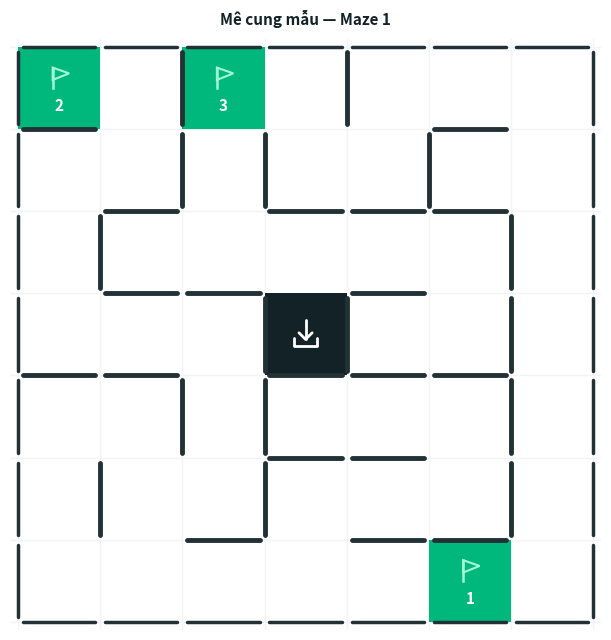
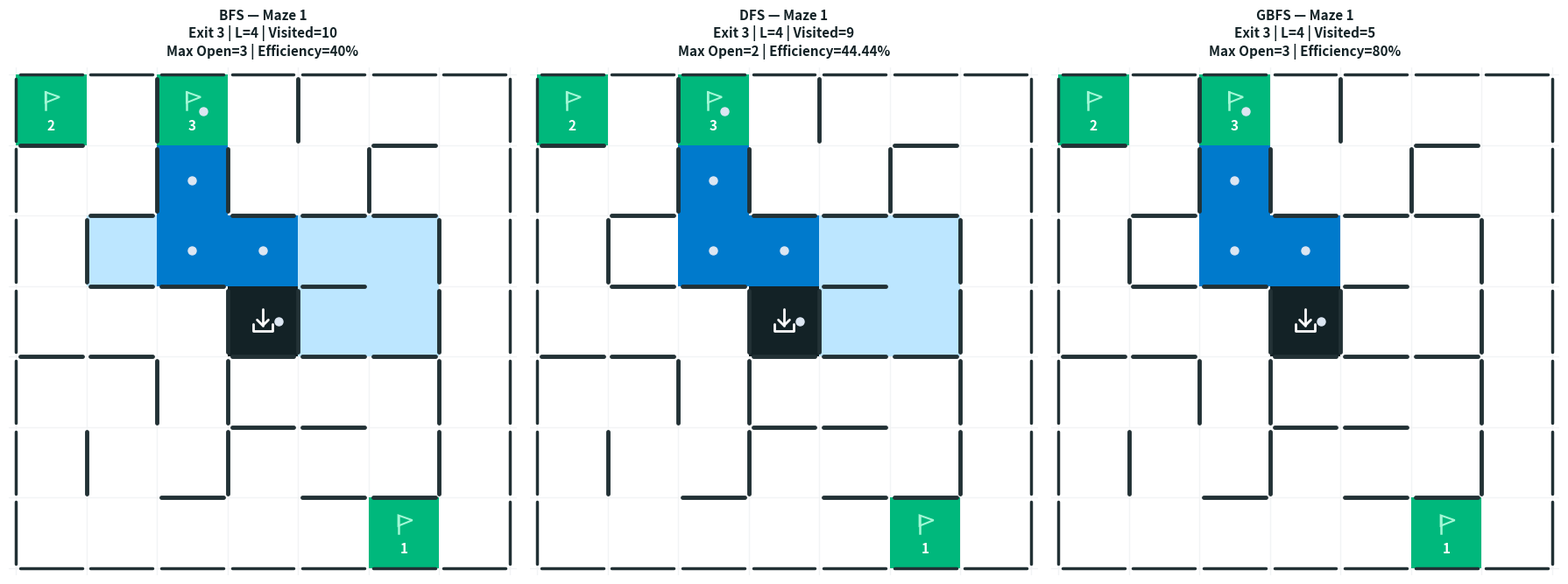
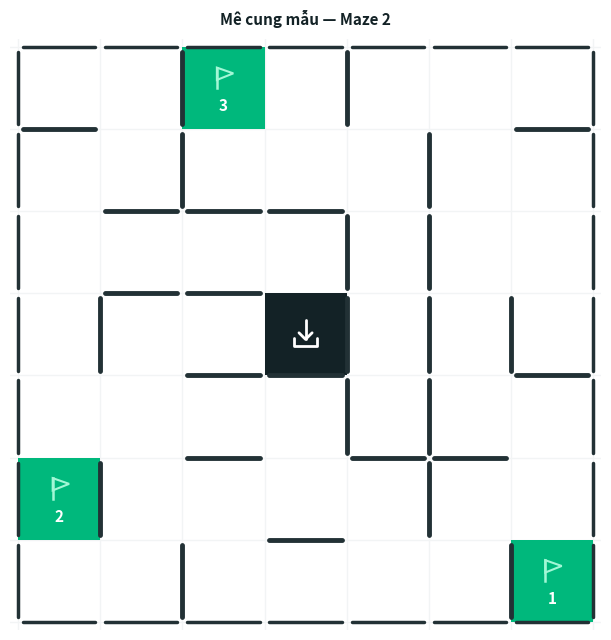
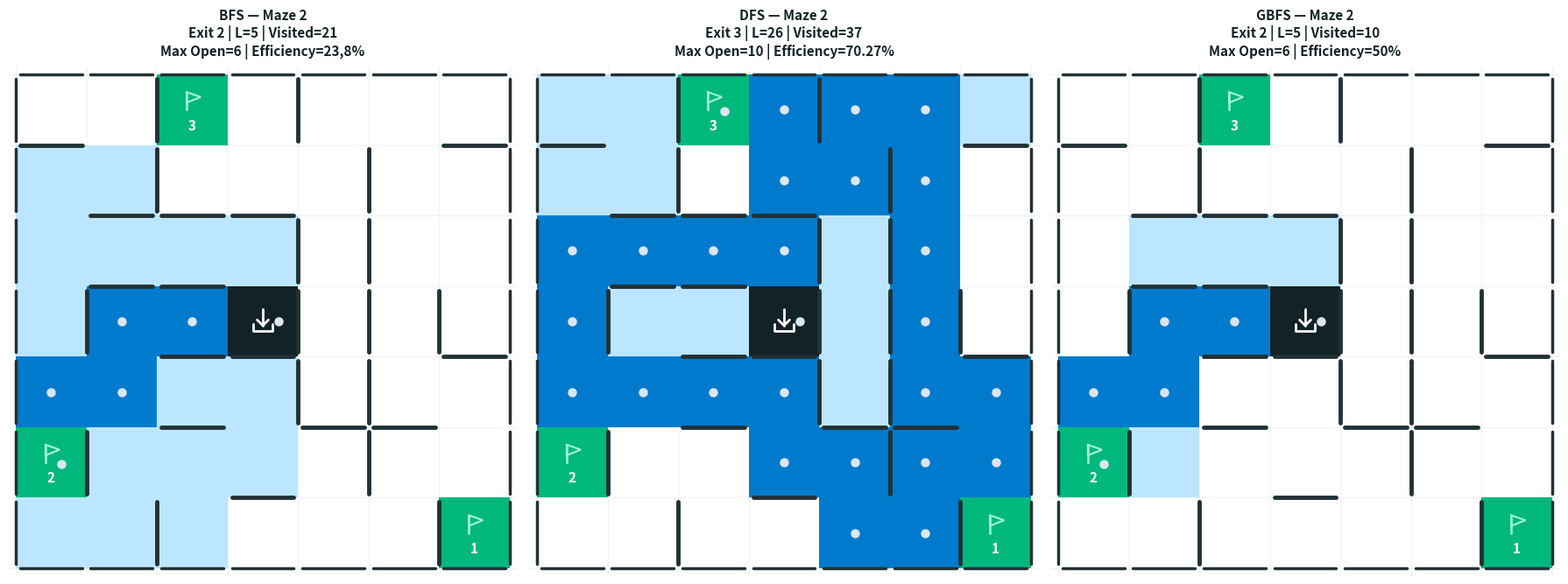
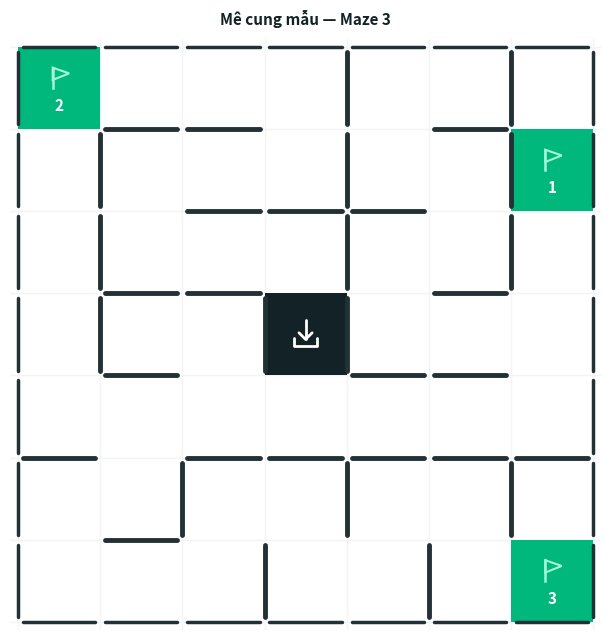
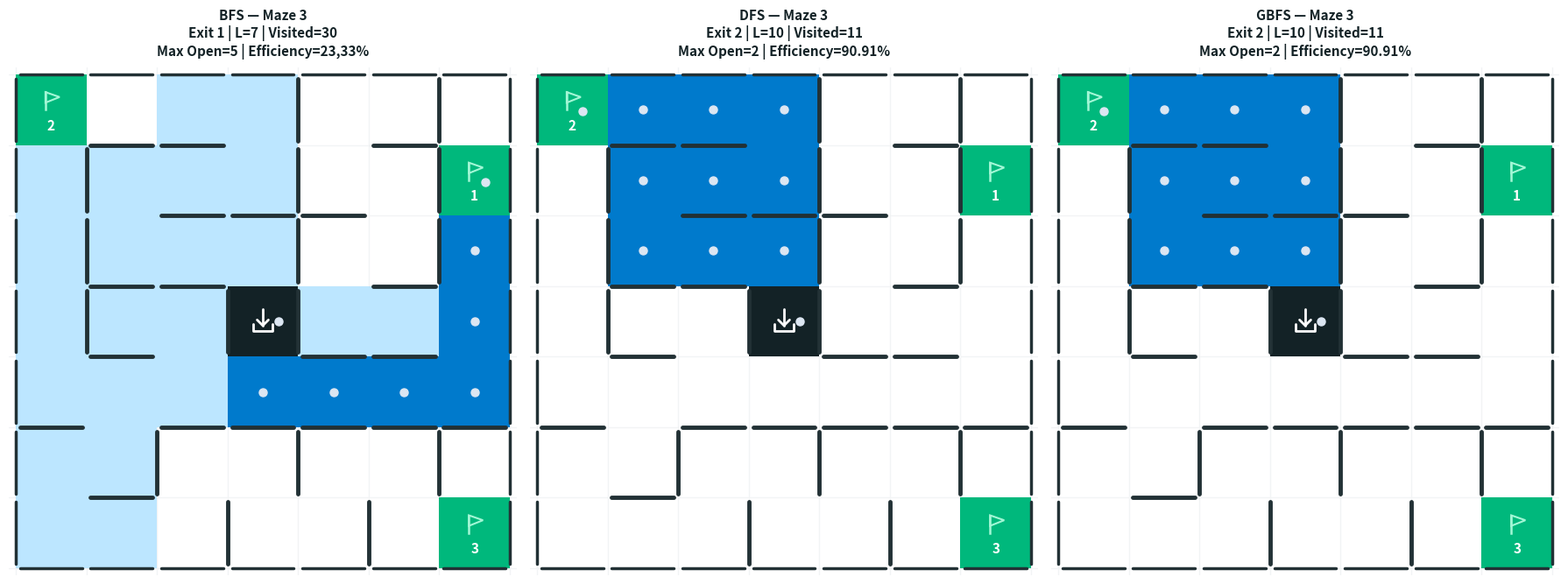

These figures' Python source, in order:
import heapq
import itertools
import time
from collections import deque
from pathlib import Path

import matplotlib.pyplot as plt
import matplotlib.patches as patches


# =============================================================================
# 1. DỮ LIỆU BA MÊ CUNG
# =============================================================================
# h_walls (r, c): tường giữa (r, c) và (r + 1, c)
# v_walls (r, c): tường giữa (r, c) và (r, c + 1)
# =============================================================================

MAZES = {
    "Maze 1": {
        "size": 7,
        "center": (3, 3),
        "flags": {
            1: (6, 5),
            2: (0, 0),
            3: (0, 2),
        },
        "h_walls": [
            (0, 0), (0, 5),
            (1, 1), (1, 3), (1, 4), (1, 5),
            (2, 1), (2, 2), (2, 4),
            (3, 0), (3, 1), (3, 3), (3, 4), (3, 5),
            (4, 3), (4, 4),
            (5, 2), (5, 4), (5, 5),
        ],
        "v_walls": [
            (0, 1), (0, 3),
            (1, 1), (1, 2), (1, 4),
            (2, 0), (2, 5),
            (3, 2), (3, 3), (3, 5),
            (4, 1), (4, 2), (4, 5),
            (5, 0), (5, 2), (5, 5),
        ],
    },

    "Maze 2": {
        "size": 7,
        "center": (3, 3),
        "flags": {
            1: (6, 6),
            2: (5, 0),
            3: (0, 2),
        },
        "h_walls": [
            (0, 0), (0, 6),
            (1, 1), (1, 2), (1, 3),
            (2, 1), (2, 2),
            (3, 2), (3, 3), (3, 6),
            (4, 2), (4, 4), (4, 5),
            (5, 3),
        ],
        "v_walls": [
            (0, 1), (0, 3),
            (1, 1), (1, 4),
            (2, 3), (2, 4),
            (3, 0), (3, 3), (3, 4), (3, 5),
            (4, 3), (4, 4),
            (5, 0), (5, 4),
            (6, 1), (6, 5),
        ],
    },

    "Maze 3": {
        "size": 7,
        "center": (3, 3),
        "flags": {
            1: (1, 6),
            2: (0, 0),
            3: (6, 6),
        },
        "h_walls": [
            (0, 1), (0, 2), (0, 5),
            (1, 2), (1, 3), (1, 4),
            (2, 1), (2, 2), (2, 5),
            (3, 1), (3, 4), (3, 5),
            (4, 0), (4, 2), (4, 3), (4, 4), (4, 5), (4, 6),
            (5, 1),
        ],
        "v_walls": [
            (0, 3), (0, 5),
            (1, 0), (1, 3), (1, 5),
            (2, 0), (2, 3), (2, 5),
            (3, 0), (3, 2), (3, 3),
            (5, 1), (5, 3), (5, 5),
            (6, 2), (6, 4),
        ],
    },
}

# Thứ tự ưu tiên: Lên -> Phải -> Xuống -> Trái
DIRECTIONS = [
    (-1, 0),
    (0, 1),
    (1, 0),
    (0, -1),
]


# =============================================================================
# 2. GIÁ TRỊ TRÊN SLIDE ĐỂ ĐỐI CHIẾU
# =============================================================================
# Runtime được lưu riêng như số liệu tham khảo trên slide, không phải thời gian
# đo được khi chạy chương trình này.
# =============================================================================

SLIDE_RESULTS = {
    ("Maze 1", "BFS"): {
        "exit": 3, "L": 4, "visited": 10, "max_open": 3,
        "efficiency": "40%", "nearest": "Yes", "runtime_ms": 0.0620,
    },
    ("Maze 1", "DFS"): {
        "exit": 3, "L": 4, "visited": 9, "max_open": 2,
        "efficiency": "44.44%", "nearest": "Yes", "runtime_ms": 0.0166,
    },
    ("Maze 1", "GBFS"): {
        "exit": 3, "L": 4, "visited": 5, "max_open": 3,
        "efficiency": "80%", "nearest": "Yes", "runtime_ms": 0.0225,
    },

    ("Maze 2", "BFS"): {
        "exit": 2, "L": 5, "visited": 21, "max_open": 6,
        "efficiency": "23,8%", "nearest": "Yes", "runtime_ms": 0.1597,
    },
    ("Maze 2", "DFS"): {
        "exit": 3, "L": 26, "visited": 37, "max_open": 10,
        "efficiency": "70.27%", "nearest": "No", "runtime_ms": 0.0465,
    },
    ("Maze 2", "GBFS"): {
        "exit": 2, "L": 5, "visited": 10, "max_open": 6,
        "efficiency": "50%", "nearest": "Yes", "runtime_ms": 0.0495,
    },

    ("Maze 3", "BFS"): {
        "exit": 1, "L": 7, "visited": 30, "max_open": 5,
        "efficiency": "23,33%", "nearest": "Yes", "runtime_ms": 0.1068,
    },
    ("Maze 3", "DFS"): {
        "exit": 2, "L": 10, "visited": 11, "max_open": 2,
        "efficiency": "90.91%", "nearest": "No", "runtime_ms": 0.0287,
    },
    ("Maze 3", "GBFS"): {
        "exit": 2, "L": 10, "visited": 11, "max_open": 2,
        "efficiency": "90.91%", "nearest": "No", "runtime_ms": 0.0514,
    },
}


# =============================================================================
# 3. CÁC HÀM XỬ LÝ MÊ CUNG
# =============================================================================

def build_blocked(cfg):
    """Tạo tập các cạnh bị tường chặn."""
    blocked = set()

    for r, c in cfg["h_walls"]:
        a = (r, c)
        b = (r + 1, c)
        blocked.add((a, b))
        blocked.add((b, a))

    for r, c in cfg["v_walls"]:
        a = (r, c)
        b = (r, c + 1)
        blocked.add((a, b))
        blocked.add((b, a))

    return blocked


def get_neighbors(cfg, blocked, cell):
    """Lấy các ô hợp lệ theo thứ tự Up -> Right -> Down -> Left."""
    r, c = cell
    neighbors = []

    for dr, dc in DIRECTIONS:
        nr, nc = r + dr, c + dc
        neighbor = (nr, nc)

        if (
            0 <= nr < cfg["size"]
            and 0 <= nc < cfg["size"]
            and (cell, neighbor) not in blocked
        ):
            neighbors.append(neighbor)

    return neighbors


def reconstruct_path(parent, goal):
    """Truy vết đường đi từ Start đến Goal."""
    if goal is None:
        return []

    path = []
    current = goal

    while current is not None:
        path.append(current)
        current = parent[current]

    return path[::-1]


def is_valid_path(cfg, blocked, path):
    """Kiểm tra đường đi có hợp lệ không."""
    if not path:
        return False

    if path[0] != cfg["center"]:
        return False

    if path[-1] not in cfg["flags"].values():
        return False

    if len(path) != len(set(path)):
        return False

    for a, b in zip(path, path[1:]):
        distance = abs(a[0] - b[0]) + abs(a[1] - b[1])

        if distance != 1 or (a, b) in blocked:
            return False

    return True


# =============================================================================
# 4. CÀI ĐẶT BFS, DFS, GBFS
# =============================================================================

def run_bfs(cfg, blocked):
    start = cfg["center"]
    goals = set(cfg["flags"].values())

    queue = deque([start])
    discovered = {start}
    discovered_order = [start]
    explored = []
    parent = {start: None}

    max_open = 1
    found_goal = None

    while queue:
        current = queue.popleft()
        explored.append(current)

        if current in goals:
            found_goal = current
            break

        for neighbor in get_neighbors(cfg, blocked, current):
            if neighbor not in discovered:
                discovered.add(neighbor)
                discovered_order.append(neighbor)
                parent[neighbor] = current
                queue.append(neighbor)

        max_open = max(max_open, len(queue))

    return {
        "algorithm": "BFS",
        "goal": found_goal,
        "path": reconstruct_path(parent, found_goal),
        "explored": explored,
        "discovered": discovered_order,

        # Theo cách đếm dùng trong bảng slide 14–17.
        "visited_cells": discovered_order,
        "max_open": max_open,
    }


def run_dfs(cfg, blocked):
    start = cfg["center"]
    goals = set(cfg["flags"].values())

    stack = [start]
    visited = set()
    explored = []
    parent = {start: None}

    max_open = 1
    found_goal = None

    while stack:
        current = stack.pop()

        if current in visited:
            continue

        visited.add(current)
        explored.append(current)

        if current in goals:
            found_goal = current
            break

        # Đẩy ngược để ưu tiên Up -> Right -> Down -> Left.
        for neighbor in reversed(get_neighbors(cfg, blocked, current)):
            if neighbor not in visited:
                parent[neighbor] = current
                stack.append(neighbor)

        max_open = max(max_open, len(stack))

    return {
        "algorithm": "DFS",
        "goal": found_goal,
        "path": reconstruct_path(parent, found_goal),
        "explored": explored,
        "visited_cells": explored,
        "max_open": max_open,
    }


def run_gbfs(cfg, blocked):
    start = cfg["center"]
    goals = set(cfg["flags"].values())

    def heuristic(cell):
        r, c = cell
        return min(
            abs(r - gr) + abs(c - gc)
            for gr, gc in goals
        )

    counter = itertools.count()
    frontier = [(heuristic(start), next(counter), start)]

    discovered = {start}
    discovered_order = [start]
    explored = []
    parent = {start: None}

    max_open = 1
    found_goal = None

    while frontier:
        _, _, current = heapq.heappop(frontier)
        explored.append(current)

        if current in goals:
            found_goal = current
            break

        for neighbor in get_neighbors(cfg, blocked, current):
            if neighbor not in discovered:
                discovered.add(neighbor)
                discovered_order.append(neighbor)
                parent[neighbor] = current

                heapq.heappush(
                    frontier,
                    (heuristic(neighbor), next(counter), neighbor),
                )

        max_open = max(max_open, len(frontier))

    return {
        "algorithm": "GBFS",
        "goal": found_goal,
        "path": reconstruct_path(parent, found_goal),
        "explored": explored,
        "discovered": discovered_order,
        "visited_cells": explored,
        "max_open": max_open,
    }


ALGORITHMS = [
    ("BFS", run_bfs),
    ("DFS", run_dfs),
    ("GBFS", run_gbfs),
]


# =============================================================================
# 5. ĐO VÀ ĐỐI CHIẾU KẾT QUẢ
# =============================================================================

def measure_runtime_ms(algo_func, cfg, blocked, repeats=2000):
    """Đo thời gian trung bình; không tính thời gian vẽ hoặc tạo tập tường."""
    if repeats <= 0:
        raise ValueError("repeats phải lớn hơn 0")

    algo_func(cfg, blocked)  # Warm-up

    start_time = time.perf_counter()

    for _ in range(repeats):
        algo_func(cfg, blocked)

    elapsed = time.perf_counter() - start_time
    return elapsed * 1000 / repeats


def efficiency_as_slide(maze_name, algo_name, length, visited_count):
    """
    Định dạng hiệu suất như slide.

    Riêng Maze 2/BFS dùng một chữ số thập phân và dấu phẩy.
    Maze 3/BFS dùng hai chữ số thập phân và dấu phẩy.
    """
    if length is None or visited_count == 0:
        return "N/A"

    value = 100 * length / visited_count

    if maze_name == "Maze 2" and algo_name == "BFS":
        return f"{value:.1f}".replace(".", ",") + "%"

    if maze_name == "Maze 3" and algo_name == "BFS":
        return f"{value:.2f}".replace(".", ",") + "%"

    if abs(value - round(value)) < 1e-9:
        return f"{int(round(value))}%"

    return f"{value:.2f}%"


def prepare_result(maze_name, cfg, blocked, raw, shortest_length, runtime_ms):
    path = raw["path"]
    goal = raw["goal"]

    flag_by_position = {
        position: flag_id
        for flag_id, position in cfg["flags"].items()
    }

    flag_id = flag_by_position.get(goal)
    length = len(path) - 1 if path else None
    visited_count = len(raw["visited_cells"])

    nearest = (
        "Yes"
        if length is not None and length == shortest_length
        else "No"
    )

    return {
        **raw,
        "maze": maze_name,
        "exit_id": flag_id,
        "L": length,
        "visited_count": visited_count,
        "efficiency": efficiency_as_slide(
            maze_name,
            raw["algorithm"],
            length,
            visited_count,
        ),
        "nearest": nearest,
        "runtime_ms": runtime_ms,
        "valid": is_valid_path(cfg, blocked, path),
    }


def compare_with_slide(result):
    """So sánh các chỉ số cố định với bảng slide, không so sánh runtime."""
    key = (result["maze"], result["algorithm"])
    slide = SLIDE_RESULTS[key]

    actual = {
        "exit": result["exit_id"],
        "L": result["L"],
        "visited": result["visited_count"],
        "max_open": result["max_open"],
        "efficiency": result["efficiency"],
        "nearest": result["nearest"],
    }

    differences = []

    for field, value in actual.items():
        if value != slide[field]:
            differences.append(
                f"{field}: code={value}, slide={slide[field]}"
            )

    return differences


def print_result(result):
    key = (result["maze"], result["algorithm"])
    slide = SLIDE_RESULTS[key]

    print(f"\n--- {result['algorithm']} ---")
    print(f"Goal Reached       : Exit {result['exit_id']} {result['goal']}")
    print(f"Path Length        : {result['L']}")
    print(f"Visited Nodes      : {result['visited_count']}")
    print(f"Max Open           : {result['max_open']}")
    print(f"Efficiency         : {result['efficiency']}")
    print(f"Nearest Goal       : {result['nearest']}")
    print(f"Path Valid         : {result['valid']}")

    print(f"Runtime đo (ms)    : {result['runtime_ms']:.4f}")
    print(f"Runtime slide (ms) : {slide['runtime_ms']:.4f} [tham khảo]")

    print(f"Đường đi           : {result['path']}")
    print(f"Thứ tự explored    : {result['explored']}")

    if result["algorithm"] == "BFS":
        print(
            "BFS discovered     : "
            f"{len(result['discovered'])} ô"
        )
        print(
            "BFS explored       : "
            f"{len(result['explored'])} ô"
        )

    


# =============================================================================
# 6. VẼ MÊ CUNG
# =============================================================================

def render_maze(ax, cfg, path=None, visited=None, title=None):
    size = cfg["size"]
    path = path or []
    visited = visited or []

    path_set = set(path)
    flag_positions = set(cfg["flags"].values())

    ax.set_facecolor("#ffffff")
    ax.set_xlim(-0.1, size + 0.1)
    ax.set_ylim(size + 0.1, -0.1)
    ax.set_aspect("equal")
    ax.axis("off")

    # Lưới nền.
    for i in range(size + 1):
        ax.axhline(i, color="#f2f4f5", linewidth=1, zorder=1)
        ax.axvline(i, color="#f2f4f5", linewidth=1, zorder=1)

    # Các ô đã duyệt.
    for r, c in visited:
        if (
            (r, c) != cfg["center"]
            and (r, c) not in flag_positions
            and (r, c) not in path_set
        ):
            ax.add_patch(
                patches.Rectangle(
                    (c, r), 1, 1,
                    facecolor="#bce6ff",
                    edgecolor="none",
                    zorder=2,
                )
            )

    # Đường đi.
    for r, c in path:
        if (r, c) != cfg["center"] and (r, c) not in flag_positions:
            ax.add_patch(
                patches.Rectangle(
                    (c, r), 1, 1,
                    facecolor="#007acc",
                    edgecolor="none",
                    zorder=2,
                )
            )

            ax.plot(
                c + 0.5, r + 0.5,
                marker="o",
                markersize=6.5,
                color="#dce6f2",
                zorder=6,
            )

        elif (r, c) == cfg["center"]:
            ax.plot(
                c + 0.72, r + 0.5,
                marker="o",
                markersize=6.5,
                color="#dce6f2",
                zorder=6,
            )

        elif (r, c) in flag_positions:
            ax.plot(
                c + 0.65, r + 0.52,
                marker="o",
                markersize=6.5,
                color="#dce6f2",
                zorder=6,
            )

    # Các cờ.
    for flag_id, (r, c) in cfg["flags"].items():
        ax.add_patch(
            patches.Rectangle(
                (c, r), 1, 1,
                facecolor="#00b87c",
                edgecolor="none",
                zorder=3,
            )
        )

        fx = c + 0.42
        fy = r + 0.25

        ax.plot(
            [fx, fx],
            [fy, fy + 0.25],
            color="#a3f7d6",
            linewidth=1.8,
            zorder=4,
        )

        ax.add_patch(
            patches.Polygon(
                [
                    [fx, fy],
                    [fx + 0.2, fy + 0.07],
                    [fx, fy + 0.15],
                ],
                closed=True,
                edgecolor="#a3f7d6",
                facecolor="none",
                linewidth=1.5,
                zorder=4,
            )
        )

        ax.text(
            c + 0.5,
            r + 0.72,
            str(flag_id),
            color="white",
            fontsize=11,
            fontweight="bold",
            ha="center",
            va="center",
            zorder=4,
        )

    # Ô Start.
    r, c = cfg["center"]

    ax.add_patch(
        patches.Rectangle(
            (c, r), 1, 1,
            facecolor="#132226",
            edgecolor="none",
            zorder=3,
        )
    )

    cx, cy = c + 0.5, r + 0.5

    ax.plot(
        [cx, cx],
        [cy - 0.18, cy + 0.06],
        color="white",
        linewidth=2,
        solid_capstyle="round",
        zorder=4,
    )

    ax.plot(
        [cx - 0.08, cx, cx + 0.08],
        [cy - 0.02, cy + 0.06, cy - 0.02],
        color="white",
        linewidth=2,
        solid_capstyle="round",
        zorder=4,
    )

    ax.plot(
        [cx - 0.14, cx - 0.14, cx + 0.14, cx + 0.14],
        [cy + 0.04, cy + 0.14, cy + 0.14, cy + 0.04],
        color="white",
        linewidth=2,
        solid_capstyle="round",
        zorder=4,
    )

    # Vách tường.
    wall_color = "#223135"
    gap = 0.06

    def draw_segment(x1, y1, x2, y2, linewidth=3.5):
        if x1 == x2:
            y_start = min(y1, y2) + gap
            y_end = max(y1, y2) - gap

            ax.plot(
                [x1, x2],
                [y_start, y_end],
                color=wall_color,
                linewidth=linewidth,
                solid_capstyle="round",
                zorder=5,
            )
        else:
            x_start = min(x1, x2) + gap
            x_end = max(x1, x2) - gap

            ax.plot(
                [x_start, x_end],
                [y1, y2],
                color=wall_color,
                linewidth=linewidth,
                solid_capstyle="round",
                zorder=5,
            )

    # Khung ngoài.
    for i in range(size):
        draw_segment(i, 0, i + 1, 0, linewidth=2.5)
        draw_segment(i, size, i + 1, size, linewidth=2.5)
        draw_segment(0, i, 0, i + 1, linewidth=2.5)
        draw_segment(size, i, size, i + 1, linewidth=2.5)

    # Tường bên trong.
    for r, c in cfg["h_walls"]:
        draw_segment(c, r + 1, c + 1, r + 1)

    for r, c in cfg["v_walls"]:
        draw_segment(c + 1, r, c + 1, r + 1)

    if title:
        ax.set_title(
            title,
            fontsize=11,
            fontweight="bold",
            color="#132226",
            pad=10,
        )


def show_figure(fig, show=True):
    """Chỉ hiển thị hình, không lưu thành file."""
    fig.tight_layout()

    if show:
        plt.show()

    plt.close(fig)


def draw_original_maze(maze_name, cfg, show=True):
    """Hiển thị mê cung mẫu, không lưu ảnh."""
    fig, ax = plt.subplots(figsize=(6.5, 6.5))
    fig.patch.set_facecolor("#ffffff")

    render_maze(
        ax,
        cfg,
        title=f"Mê cung mẫu — {maze_name}",
    )

    show_figure(fig, show)


def draw_solved_mazes(maze_name, cfg, results, show=True):
    """Hiển thị ba kết quả BFS, DFS, GBFS cạnh nhau, không lưu ảnh."""
    fig, axes = plt.subplots(1, 3, figsize=(18, 6.5))
    fig.patch.set_facecolor("#ffffff")

    for ax, result in zip(axes, results):
        title = (
            f"{result['algorithm']} — {maze_name}\n"
            f"Exit {result['exit_id']} | L={result['L']} | "
            f"Visited={result['visited_count']}\n"
            f"Max Open={result['max_open']} | "
            f"Efficiency={result['efficiency']}"
        )

        render_maze(
            ax,
            cfg,
            path=result["path"],
            visited=result["visited_cells"],
            title=title,
        )

    # Đã bỏ fig.suptitle(...)
    show_figure(fig, show)


# =============================================================================
# 7. CHƯƠNG TRÌNH CHÍNH
# =============================================================================

def main(show_plots=True, repeats=2000):
    for maze_name, cfg in MAZES.items():
        print("\n" + "=" * 80)
        print(maze_name.upper())
        print("=" * 80)

        blocked = build_blocked(cfg)

        # BƯỚC 1: MÊ CUNG MẪU
        print("\nBƯỚC 1: MÊ CUNG MẪU")

        draw_original_maze(
            maze_name,
            cfg,
            show=show_plots,
        )

        # BƯỚC 2: CHẠY BA THUẬT TOÁN
        print("\nBƯỚC 2: GIẢI BẰNG BFS, DFS VÀ GBFS")

        bfs_reference = run_bfs(cfg, blocked)
        shortest_length = (
            len(bfs_reference["path"]) - 1
            if bfs_reference["path"]
            else None
        )

        solved_results = []

        for _, algo_func in ALGORITHMS:
            raw_result = algo_func(cfg, blocked)

            runtime_ms = measure_runtime_ms(
                algo_func,
                cfg,
                blocked,
                repeats=repeats,
            )

            result = prepare_result(
                maze_name,
                cfg,
                blocked,
                raw_result,
                shortest_length,
                runtime_ms,
            )

            solved_results.append(result)
            print_result(result)

        # BƯỚC 3: HIỂN THỊ MÊ CUNG ĐÃ GIẢI
        print("\nBƯỚC 3: MÊ CUNG ĐÃ GIẢI")

        draw_solved_mazes(
            maze_name,
            cfg,
            solved_results,
            show=show_plots,
        )

    print("\n" + "=" * 80)
    print("Hoàn tất.")
    print("=" * 80)


if __name__ == "__main__":
    main(
        show_plots=True,
        repeats=2000,
    )



    
